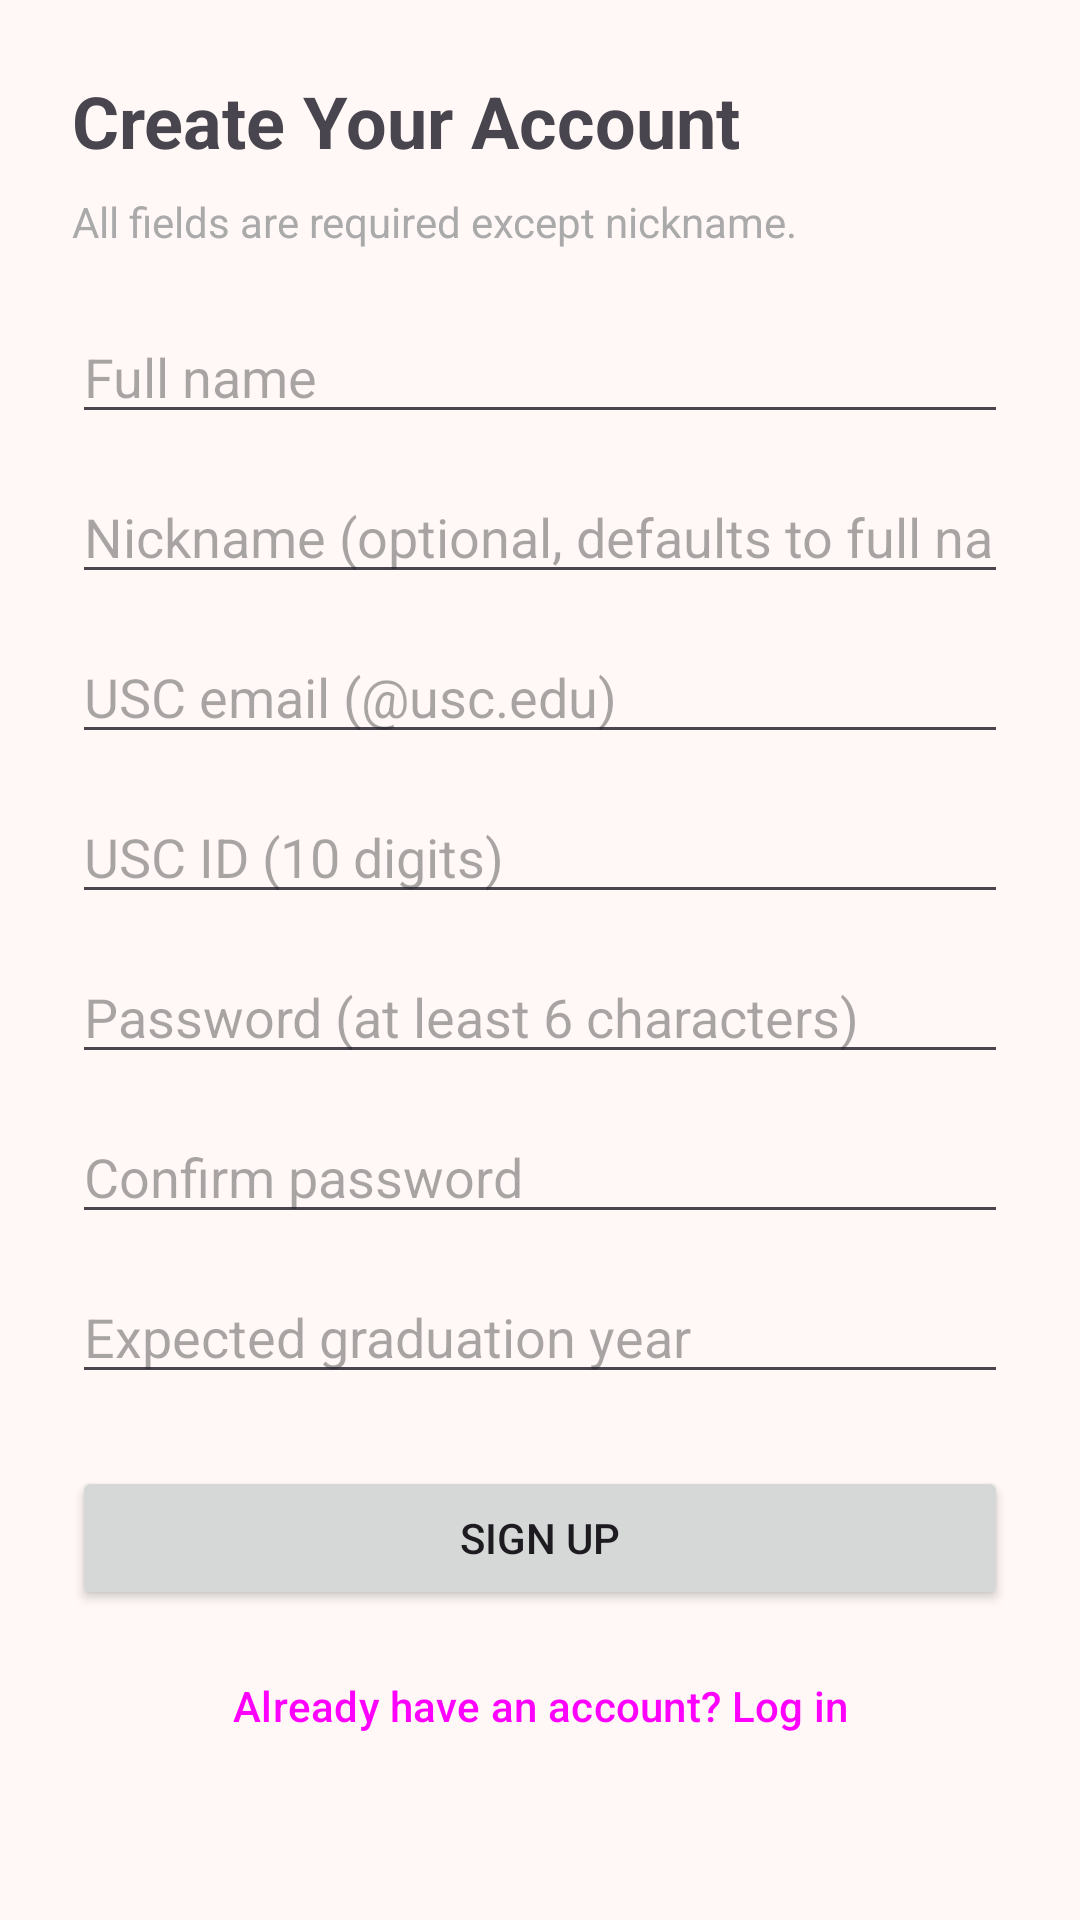

Here is an Android app screen rendered from its layout file. Give the layout XML and the strings, colors and styles it references.
<!-- AndroidManifest.xml: application theme Theme.TrojanRideshare -->
<!-- res/layout/activity_sign_up.xml -->
<?xml version="1.0" encoding="utf-8"?>
<ScrollView xmlns:android="http://schemas.android.com/apk/res/android"
    android:layout_width="match_parent"
    android:layout_height="match_parent"
    android:fillViewport="true">

    <LinearLayout
        android:layout_width="match_parent"
        android:layout_height="wrap_content"
        android:orientation="vertical"
        android:padding="24dp">

        <TextView
            android:layout_width="wrap_content"
            android:layout_height="wrap_content"
            android:layout_marginBottom="8dp"
            android:text="Create Your Account"
            android:textSize="24sp"
            android:textStyle="bold" />

        <TextView
            android:layout_width="wrap_content"
            android:layout_height="wrap_content"
            android:layout_marginBottom="20dp"
            android:text="All fields are required except nickname."
            android:textColor="@android:color/darker_gray"
            android:textSize="14sp" />

        <EditText
            android:id="@+id/signUpFullNameEditText"
            android:layout_width="match_parent"
            android:layout_height="wrap_content"
            android:layout_marginBottom="12dp"
            android:autofillHints="name"
            android:hint="Full name"
            android:inputType="textPersonName|textCapWords" />

        <EditText
            android:id="@+id/signUpNicknameEditText"
            android:layout_width="match_parent"
            android:layout_height="wrap_content"
            android:layout_marginBottom="12dp"
            android:hint="Nickname (optional, defaults to full name)"
            android:inputType="textPersonName|textCapWords"
            android:maxLength="30" />

        <EditText
            android:id="@+id/signUpEmailEditText"
            android:layout_width="match_parent"
            android:layout_height="wrap_content"
            android:layout_marginBottom="12dp"
            android:autofillHints="emailAddress"
            android:hint="USC email (@usc.edu)"
            android:inputType="textEmailAddress" />

        <EditText
            android:id="@+id/signUpUscIdEditText"
            android:layout_width="match_parent"
            android:layout_height="wrap_content"
            android:layout_marginBottom="12dp"
            android:hint="USC ID (10 digits)"
            android:inputType="number"
            android:maxLength="10" />

        <EditText
            android:id="@+id/signUpPasswordEditText"
            android:layout_width="match_parent"
            android:layout_height="wrap_content"
            android:layout_marginBottom="12dp"
            android:autofillHints="newPassword"
            android:hint="Password (at least 6 characters)"
            android:inputType="textPassword" />

        <EditText
            android:id="@+id/signUpConfirmPasswordEditText"
            android:layout_width="match_parent"
            android:layout_height="wrap_content"
            android:layout_marginBottom="12dp"
            android:hint="Confirm password"
            android:inputType="textPassword" />

        <EditText
            android:id="@+id/signUpGradYearEditText"
            android:layout_width="match_parent"
            android:layout_height="wrap_content"
            android:layout_marginBottom="24dp"
            android:hint="Expected graduation year"
            android:inputType="number"
            android:maxLength="4" />

        <Button
            android:id="@+id/signUpButton"
            android:layout_width="match_parent"
            android:layout_height="wrap_content"
            android:text="Sign Up" />

        <Button
            android:id="@+id/backToLoginButton"
            style="?attr/borderlessButtonStyle"
            android:layout_width="wrap_content"
            android:layout_height="wrap_content"
            android:layout_gravity="center_horizontal"
            android:layout_marginTop="8dp"
            android:text="Already have an account? Log in" />
    </LinearLayout>
</ScrollView>
<!-- resources referenced by this layout -->
<resources>
  <style name="Theme.TrojanRideshare" parent="Base.Theme.TrojanRideshare" />
  <style name="Base.Theme.TrojanRideshare" parent="Theme.Material3.DayNight.NoActionBar">
          <item name="colorPrimary">@color/theme_primary</item>
          <item name="colorOnPrimary">@color/theme_on_primary</item>
          <item name="colorPrimaryContainer">@color/theme_primary_container</item>
          <item name="colorOnPrimaryContainer">@color/theme_on_primary_container</item>
          <item name="colorPrimaryInverse">@color/theme_primary_container</item>
          <item name="colorSecondary">@color/theme_secondary</item>
          <item name="colorOnSecondary">@color/theme_on_secondary</item>
          <item name="colorSecondaryContainer">@color/theme_secondary_container</item>
          <item name="colorOnSecondaryContainer">@color/theme_on_secondary_container</item>
          
          <item name="colorTertiary">@color/theme_secondary</item>
          <item name="colorOnTertiary">@color/theme_on_secondary</item>
          <item name="colorTertiaryContainer">@color/theme_secondary_container</item>
          <item name="colorOnTertiaryContainer">@color/theme_on_secondary_container</item>
          <item name="android:colorBackground">@color/theme_surface</item>
          <item name="colorOnBackground">@color/theme_on_surface</item>
          <item name="colorSurface">@color/theme_surface</item>
          <item name="colorOnSurface">@color/theme_on_surface</item>
          <item name="colorSurfaceVariant">@color/theme_surface_variant</item>
          <item name="colorOnSurfaceVariant">@color/theme_on_surface_variant</item>
          <item name="colorSurfaceContainerLow">@color/theme_surface_container_low</item>
          <item name="colorSurfaceContainer">@color/theme_surface_container</item>
          <item name="colorSurfaceContainerHigh">@color/theme_surface_container_high</item>
          <item name="colorSurfaceContainerHighest">@color/theme_surface_container_highest</item>
          <item name="colorSurfaceInverse">@color/theme_on_surface</item>
          <item name="colorOnSurfaceInverse">@color/theme_surface_container</item>
          <item name="colorOutline">@color/theme_outline</item>
          <item name="colorOutlineVariant">@color/theme_outline_variant</item>
      </style>
  <color name="theme_primary">#990000</color>
  <color name="theme_on_primary">#FFFFFF</color>
  <color name="theme_primary_container">#FFDAD4</color>
  <color name="theme_on_primary_container">#410000</color>
  <color name="theme_secondary">#725C00</color>
  <color name="theme_on_secondary">#FFFFFF</color>
  <color name="theme_secondary_container">#FFCC00</color>
  <color name="theme_on_secondary_container">#241A00</color>
  <color name="theme_surface">#FFF8F6</color>
  <color name="theme_on_surface">#231918</color>
  <color name="theme_surface_variant">#F5DDDA</color>
  <color name="theme_on_surface_variant">#534341</color>
  <color name="theme_surface_container_low">#FFF0EE</color>
  <color name="theme_surface_container">#FCEAE7</color>
  <color name="theme_surface_container_high">#F6E4E1</color>
  <color name="theme_surface_container_highest">#F1DEDC</color>
  <color name="theme_outline">#857371</color>
  <color name="theme_outline_variant">#D8C2BF</color>
</resources>
